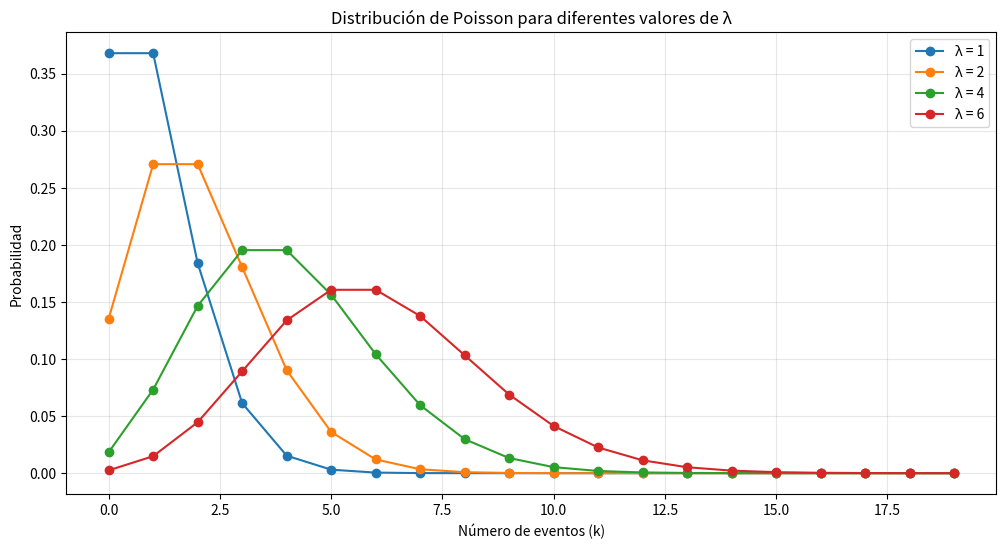

This chart was generated by the following Python code:
import math
import matplotlib.pyplot as plt
import numpy as np
from scipy.stats import poisson

def poisson_probability(lambda_param, k):
    """
    Calcula la probabilidad de k eventos en una distribución de Poisson.

    Args:
        lambda_param (float): Tasa promedio de ocurrencia de eventos.
        k (int): Número de eventos cuya probabilidad se desea calcular.

    Returns:
        float: Probabilidad de k eventos.
    """
    return (math.exp(-lambda_param) * lambda_param**k) / math.factorial(k)

def plot_poisson_distribution(lambda_params):
    """
    Grafica la distribución de Poisson para diferentes valores de lambda.

    Args:
        lambda_params (list): Lista de valores de lambda a graficar.
    """
    fig, ax = plt.subplots(figsize=(12, 6))

    for lambda_param in lambda_params:
        x = np.arange(0, 20)
        y = [poisson_probability(lambda_param, k) for k in x]
        ax.plot(x, y, marker='o', label=f'λ = {lambda_param}')

    ax.set_xlabel('Número de eventos (k)')
    ax.set_ylabel('Probabilidad')
    ax.set_title('Distribución de Poisson para diferentes valores de λ')
    ax.legend()
    ax.grid(True, alpha=0.3)
    plt.show()

# Graficamos para diferentes valores de lambda
plot_poisson_distribution([1, 2, 4, 6])

lambda_param = 2  # Promedio de 2 piezas defectuosas por minuto

# Calculamos las probabilidades para 0, 1 y 2 piezas defectuosas
prob_0 = poisson_probability(lambda_param, 0)
prob_1 = poisson_probability(lambda_param, 1)
prob_2 = poisson_probability(lambda_param, 2)

# Sumamos las probabilidades
total_prob = prob_0 + prob_1 + prob_2

print(f"Probabilidad de 0 piezas defectuosas: {prob_0:.4f}")
print(f"Probabilidad de 1 pieza defectuosa: {prob_1:.4f}")
print(f"Probabilidad de 2 piezas defectuosas: {prob_2:.4f}")
print(f"Probabilidad de 2 o menos piezas defectuosas: {total_prob:.4f}")
print(f"Probabilidad de más de 2 piezas defectuosas: {1 - total_prob:.4f}")



# 1. Probabilidad de alguna venta en 15 minutos
lambda_15min = 4 / 4  # Lambda para 15 minutos (1/4 de hora)
prob_no_sales = poisson_probability(lambda_15min, 0)
prob_some_sales = 1 - prob_no_sales

print(f"Probabilidad de alguna venta en 15 minutos: {prob_some_sales:.4f}")


# 2. Probabilidad de 4 o más ventas en una hora
lambda_1hour = 4  # Lambda para 1 hora
prob_0_to_3 = sum(poisson_probability(lambda_1hour, k) for k in range(4))
prob_4_or_more = 1 - prob_0_to_3

print(f"Probabilidad de 4 o más ventas en una hora: {prob_4_or_more:.4f}")


def time_to_reach_target(target_amount, avg_purchase, arrival_rate, target_probability):
    minutes = 1
    while True:
        lambda_param = arrival_rate * minutes
        customers_needed = math.ceil(target_amount / avg_purchase)
        prob = 1 - sum(poisson_probability(lambda_param, k) for k in range(customers_needed))
        if prob >= target_probability:
            return minutes
        minutes += 1

target_amount = 100
avg_purchase = 50
arrival_rate = 1  # cliente por minuto
target_probability = 0.80

minutes_needed = time_to_reach_target(target_amount, avg_purchase, arrival_rate, target_probability)
print(f"Se necesitan {minutes_needed} minutos para recaudar {target_amount}€ con una probabilidad del {target_probability*100}% o mayor.")


